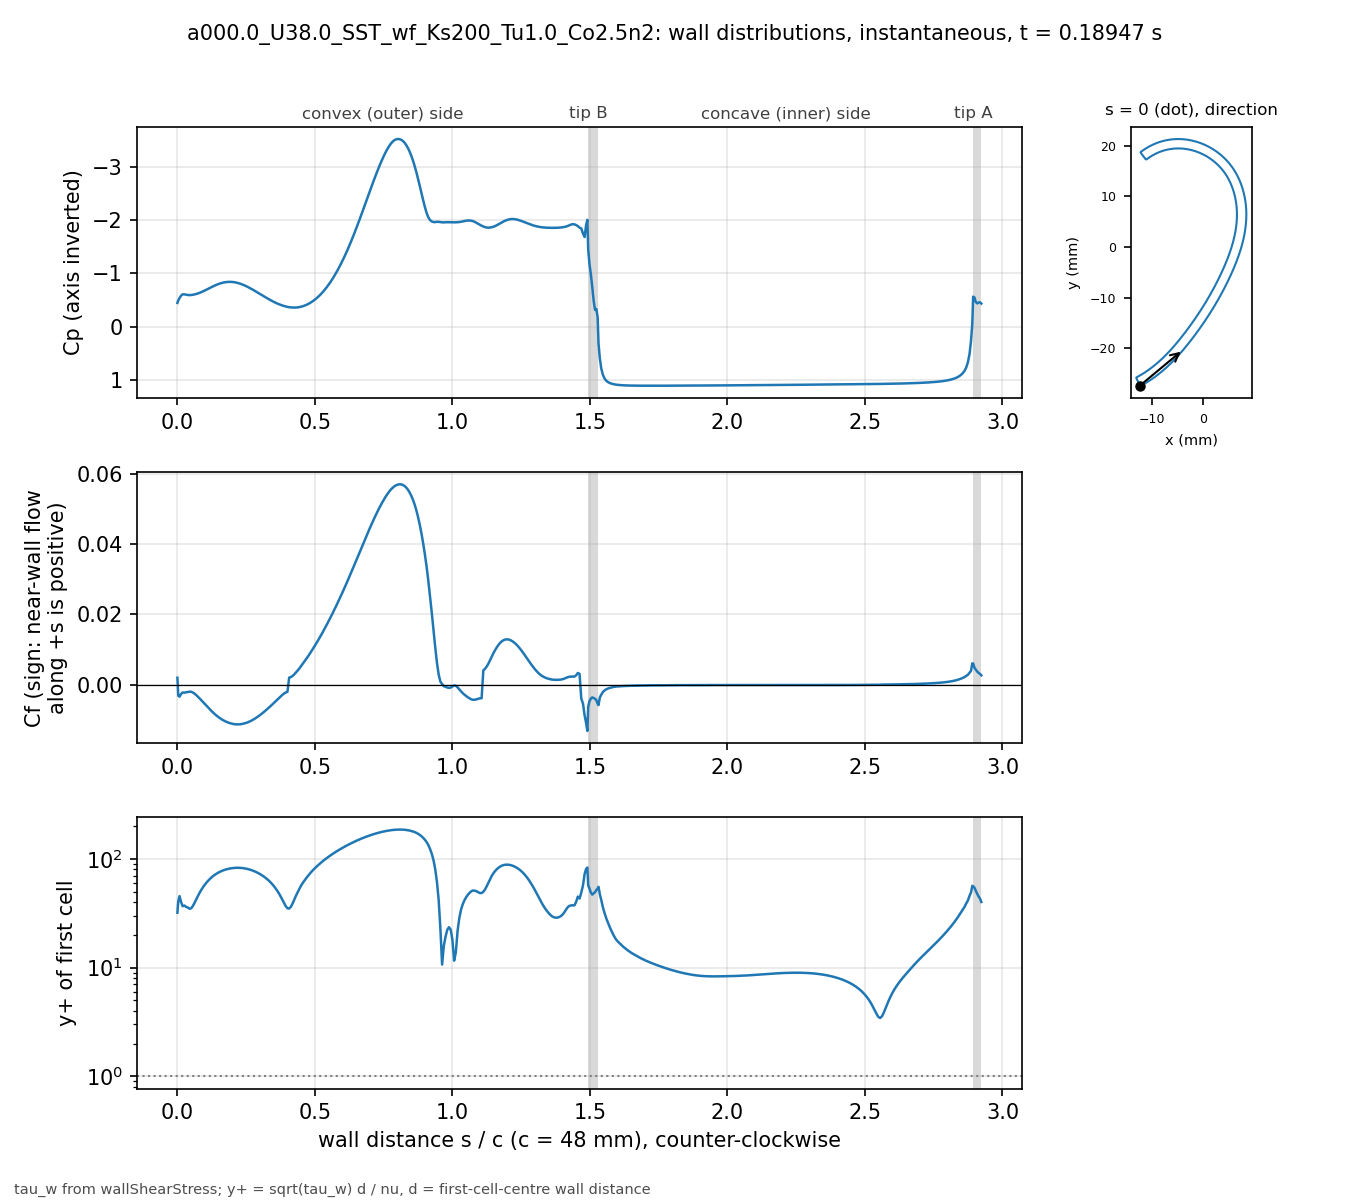

Source data for this figure (header and first rows):
# a000.0_U38.0_SST_wf_Ks200_Tu1.0_Co2.5n…, p_inf=0; Cf signed by near-wall flow dir…
patch, s_over_c, x_m, y_m, Cp, Cf, yplus, d_first_m
bladeEnds, 0.000000, -0.01241, -0.02735, -0.4461, 0.001964, 31.95, 0.0004069
blade, 0.003081, -0.01227, -0.02739, -0.4918, -0.003137, 40.65, 0.0004094
blade, 0.007789, -0.01207, -0.02729, -0.5377, -0.003416, 45.45, 0.0004387
blade, 0.0131, -0.01185, -0.02716, -0.5813, -0.002671, 40.19, 0.0004388
blade, 0.01901, -0.0116, -0.02702, -0.607, -0.002222, 36.68, 0.000439
blade, 0.02523, -0.01134, -0.02687, -0.6073, -0.002282, 37.22, 0.0004396
blade, 0.03148, -0.01108, -0.02672, -0.601, -0.002159, 36.23, 0.0004399
blade, 0.03772, -0.01083, -0.02656, -0.5946, -0.002096, 35.7, 0.00044
blade, 0.04397, -0.01058, -0.0264, -0.5925, -0.001986, 34.75, 0.00044
blade, 0.05022, -0.01033, -0.02624, -0.5943, -0.002028, 35.12, 0.00044
blade, 0.05647, -0.01008, -0.02607, -0.5989, -0.002246, 36.95, 0.00044
blade, 0.06272, -0.00983, -0.0259, -0.6057, -0.00258, 39.61, 0.00044
blade, 0.06896, -0.009586, -0.02573, -0.6144, -0.002998, 42.7, 0.00044
blade, 0.07521, -0.009343, -0.02555, -0.6248, -0.003468, 45.92, 0.00044
blade, 0.08146, -0.009103, -0.02537, -0.6368, -0.00397, 49.14, 0.00044
blade, 0.08771, -0.008865, -0.02519, -0.6502, -0.004492, 52.27, 0.00044
blade, 0.09396, -0.00863, -0.025, -0.6647, -0.005024, 55.28, 0.00044
blade, 0.1002, -0.008396, -0.02481, -0.6803, -0.005558, 58.14, 0.00044
blade, 0.1065, -0.008164, -0.02462, -0.6965, -0.006087, 60.84, 0.00044
blade, 0.1127, -0.007935, -0.02443, -0.7131, -0.006606, 63.38, 0.00044
blade, 0.119, -0.007708, -0.02423, -0.7297, -0.007109, 65.75, 0.00044
blade, 0.1252, -0.007482, -0.02404, -0.746, -0.007594, 67.96, 0.00044
blade, 0.1314, -0.007259, -0.02384, -0.7618, -0.008058, 70, 0.00044
blade, 0.1377, -0.007038, -0.02363, -0.7766, -0.008495, 71.88, 0.00044
blade, 0.1439, -0.006819, -0.02343, -0.7904, -0.008902, 73.58, 0.00044
blade, 0.1502, -0.006602, -0.02322, -0.8029, -0.009279, 75.12, 0.00044
blade, 0.1564, -0.006387, -0.02301, -0.8139, -0.009625, 76.51, 0.00044
blade, 0.1627, -0.006173, -0.0228, -0.8233, -0.009939, 77.75, 0.00044
blade, 0.1689, -0.005962, -0.02259, -0.8308, -0.01022, 78.84, 0.00044
blade, 0.1752, -0.005752, -0.02237, -0.8365, -0.01047, 79.79, 0.00044
blade, 0.1814, -0.005545, -0.02216, -0.8402, -0.01068, 80.6, 0.00044
blade, 0.1877, -0.005339, -0.02194, -0.8419, -0.01086, 81.28, 0.00044
blade, 0.1939, -0.005135, -0.02172, -0.8417, -0.01101, 81.83, 0.00044
blade, 0.2002, -0.004932, -0.0215, -0.8396, -0.01113, 82.27, 0.00044
blade, 0.2064, -0.004732, -0.02128, -0.8356, -0.01122, 82.6, 0.00044
blade, 0.2127, -0.004532, -0.02105, -0.8297, -0.01127, 82.8, 0.00044
blade, 0.2189, -0.004335, -0.02083, -0.8219, -0.01129, 82.87, 0.00044
blade, 0.2252, -0.004139, -0.0206, -0.8125, -0.01127, 82.8, 0.00044
blade, 0.2314, -0.003944, -0.02037, -0.8016, -0.01122, 82.61, 0.00044
blade, 0.2377, -0.003751, -0.02014, -0.7892, -0.01113, 82.28, 0.00044
blade, 0.2439, -0.00356, -0.01991, -0.7755, -0.01101, 81.84, 0.00044
blade, 0.2502, -0.003369, -0.01968, -0.7607, -0.01086, 81.29, 0.00044
blade, 0.2564, -0.00318, -0.01945, -0.7447, -0.01069, 80.61, 0.00044
blade, 0.2627, -0.002992, -0.01921, -0.7279, -0.01047, 79.81, 0.00044
blade, 0.2689, -0.002805, -0.01898, -0.7102, -0.01023, 78.89, 0.00044
blade, 0.2752, -0.002619, -0.01874, -0.6919, -0.009964, 77.85, 0.00044
blade, 0.2814, -0.002435, -0.01851, -0.673, -0.009671, 76.69, 0.00044
blade, 0.2877, -0.002251, -0.01827, -0.6537, -0.009354, 75.43, 0.00044
blade, 0.2939, -0.002069, -0.01803, -0.6342, -0.009015, 74.05, 0.00044
blade, 0.3001, -0.001888, -0.01779, -0.6145, -0.008657, 72.56, 0.00044
blade, 0.3064, -0.001707, -0.01755, -0.5949, -0.008279, 70.96, 0.00044
blade, 0.3126, -0.001528, -0.01731, -0.5753, -0.007885, 69.25, 0.00044
blade, 0.3189, -0.00135, -0.01707, -0.5559, -0.007475, 67.43, 0.00044
blade, 0.3251, -0.001173, -0.01683, -0.5369, -0.007051, 65.49, 0.00044
blade, 0.3314, -0.0009966, -0.01659, -0.5183, -0.006614, 63.42, 0.00044
blade, 0.3376, -0.0008214, -0.01634, -0.5003, -0.006164, 61.23, 0.00044
blade, 0.3439, -0.0006472, -0.0161, -0.4828, -0.005703, 58.89, 0.00044
blade, 0.3501, -0.000474, -0.01585, -0.4662, -0.005234, 56.42, 0.00044
blade, 0.3564, -0.0003018, -0.01561, -0.4504, -0.00476, 53.8, 0.00044
... 416 more rows
